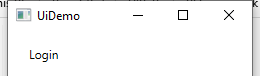
Task: Robotic Enterprise Framework
Workflow: InitAllApplications

Step 1: Open Application 'UIDemo.exe  UiDemo' on the element in window 'UiDemo' (uidemo.exe)

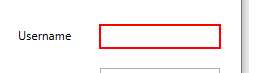
Step 2: type [uName] into 'user'

Step 3: type [New System.Net.NetworkCredential(String.Empty,Pwd).Password] into 'pass' (no picture)

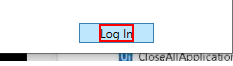
Step 4: click on the text 'Log In'
